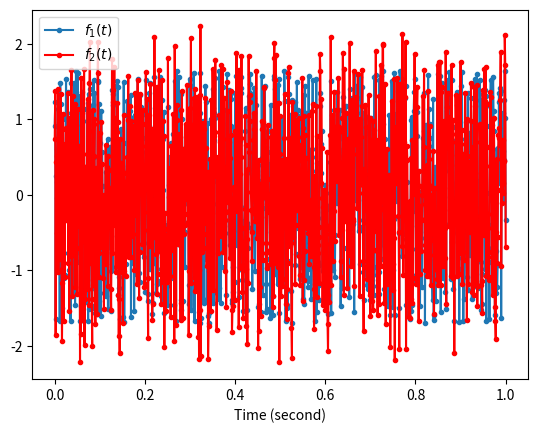

The matplotlib source for this figure:
# 练习 19
import matplotlib.pyplot as plt #导入 matplotlib 作图库，并命名为 plt
import numpy as np #导入 numpy 库用于处理列表和阵列行数据，简称为 np
#矩阵运算
t=np.linspace(0, 1, 1001)
f1=np.random.random(len(t))
f1=f1-np.mean(f1)
f1=f1/np.sqrt(np.mean(f1**2))
corr=0.9
noise=np.random.random(len(t))
noise=noise-np.mean(noise)
noise_norm=noise/np.sqrt(np.mean(noise**2))
f2=corr*f1+np.sqrt(1-corr**2)*noise_norm
f2=f2-np.mean(f2)
f2=f2/np.sqrt(np.mean(f2**2))
plt.figure()
plt.plot(t, f1, '.-')
plt.plot(t, f2, 'r.-')
plt.xlabel('Time (second)')
plt.legend([r'$f_1(t)$', r'$f_2(t)$'])

#Compute covariance matrix of f1 and g2
R11=np.mean(f1*f1)
R22=np.mean(f2*f2)
R12=np.mean(f1*f2)
R21=R12
Cov=np.zeros((2,2))
Cov[0,0]=R11
Cov[0,1]=R12
Cov[1,0]=R21
Cov[1,1]=R22
print('Cov=', Cov)
plt.show()

#De-correlation: Eigen problems
[Eigenvalues, Eigenvectors]=np.linalg.eig(Cov)
C=Eigenvectors
b1=C[0,0]*f1+C[1,0]*f2
b2=C[0,1]*f1+C[1,1]*f2
Cov_b=np.zeros((2,2))
Cov_b[0,0]=np.mean(b1*b1)
Cov_b[1,1]=np.mean(b2*b2)
Cov_b[0,1]=np.mean(b1*b2)
Cov_b[1,0]=Cov_b[0,1]
print('Covariance Matrix of b =', Cov_b)
print('Theory of Eigenvalues =', Eigenvalues)
print('f to b transform matrix C=', C)




